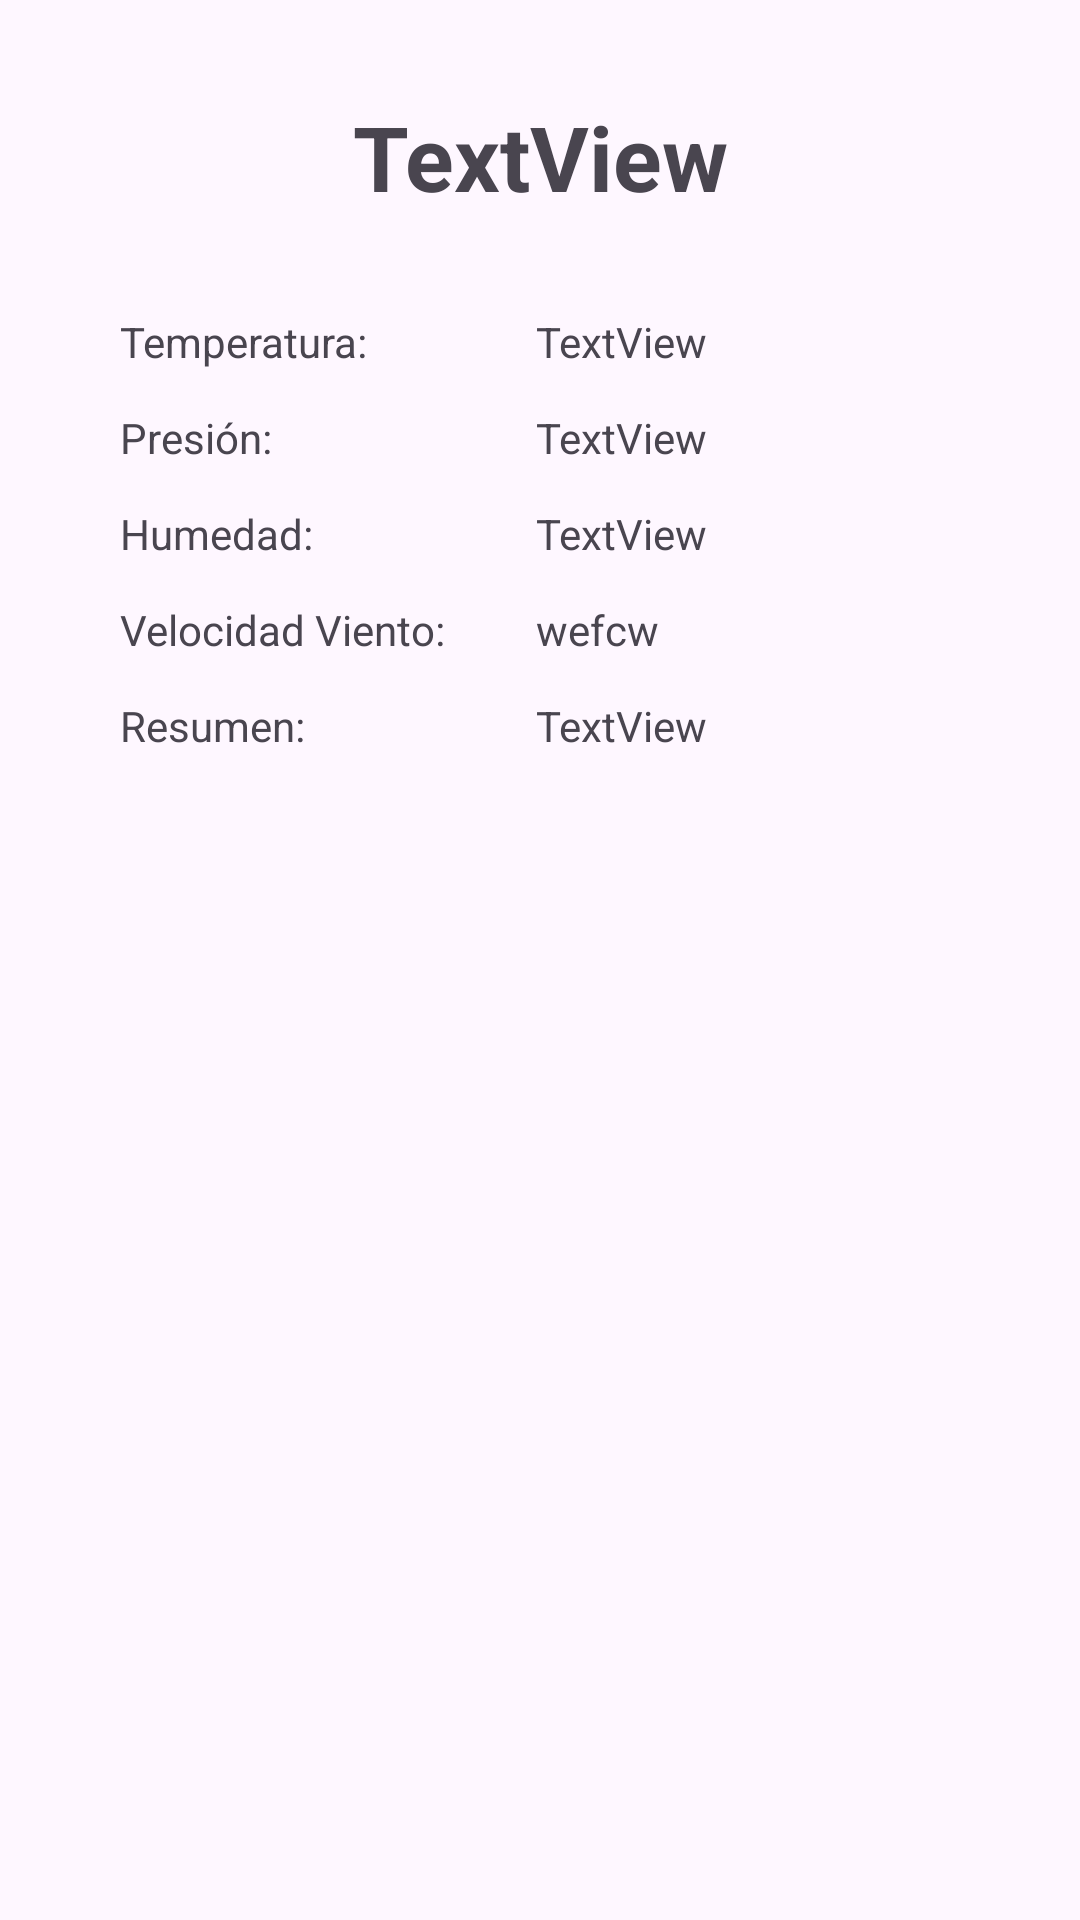

The Android layout XML behind this screen, and the referenced resources:
<!-- AndroidManifest.xml: application theme Theme.Ejercicio2_Repaso -->
<!-- res/layout/fragment_tiempo.xml -->
<?xml version="1.0" encoding="utf-8"?>
<androidx.constraintlayout.widget.ConstraintLayout
    xmlns:app="http://schemas.android.com/apk/res-auto"
    xmlns:tools="http://schemas.android.com/tools"
    xmlns:android="http://schemas.android.com/apk/res/android"
    android:layout_width="match_parent"
    android:layout_height="match_parent">

    <TextView
        android:id="@+id/txtNombre"
        android:layout_width="wrap_content"
        android:layout_height="wrap_content"
        android:layout_marginTop="32dp"
        android:text="TextView"
        android:textSize="30sp"
        android:textStyle="bold"
        app:layout_constraintEnd_toEndOf="parent"
        app:layout_constraintStart_toStartOf="parent"
        app:layout_constraintTop_toTopOf="parent" />

    <TextView
        android:id="@+id/txtT"
        android:layout_width="wrap_content"
        android:layout_height="wrap_content"
        android:layout_marginStart="40dp"
        android:layout_marginTop="32dp"
        android:text="Temperatura:"
        app:layout_constraintStart_toStartOf="parent"
        app:layout_constraintTop_toBottomOf="@+id/txtNombre" />

    <TextView
        android:id="@+id/txtH"
        android:layout_width="wrap_content"
        android:layout_height="wrap_content"
        android:layout_marginStart="40dp"
        android:layout_marginTop="96dp"
        android:text="Humedad:"
        app:layout_constraintStart_toStartOf="parent"
        app:layout_constraintTop_toBottomOf="@+id/txtNombre" />

    <TextView
        android:id="@+id/txtR"
        android:layout_width="wrap_content"
        android:layout_height="wrap_content"
        android:layout_marginStart="40dp"
        android:layout_marginTop="160dp"
        android:text="Resumen:"
        app:layout_constraintStart_toStartOf="parent"
        app:layout_constraintTop_toBottomOf="@+id/txtNombre" />

    <TextView
        android:id="@+id/txtVT"
        android:layout_width="wrap_content"
        android:layout_height="wrap_content"
        android:layout_marginStart="40dp"
        android:layout_marginTop="128dp"
        android:text="Velocidad Viento:"
        app:layout_constraintStart_toStartOf="parent"
        app:layout_constraintTop_toBottomOf="@+id/txtNombre" />

    <TextView
        android:id="@+id/txtP"
        android:layout_width="wrap_content"
        android:layout_height="wrap_content"
        android:layout_marginStart="40dp"
        android:layout_marginTop="64dp"
        android:text="Presión:"
        app:layout_constraintStart_toStartOf="parent"
        app:layout_constraintTop_toBottomOf="@+id/txtNombre" />

    <TextView
        android:id="@+id/txtTemperatura"
        android:layout_width="wrap_content"
        android:layout_height="wrap_content"
        android:layout_marginStart="56dp"
        android:layout_marginTop="32dp"
        android:text="TextView"
        app:layout_constraintStart_toEndOf="@+id/txtT"
        app:layout_constraintTop_toBottomOf="@+id/txtNombre" />

    <TextView
        android:id="@+id/txtVelocidadViento"
        android:layout_width="wrap_content"
        android:layout_height="wrap_content"
        android:layout_marginStart="56dp"
        android:layout_marginTop="128dp"
        android:text="wefcw"
        app:layout_constraintStart_toEndOf="@+id/txtT"
        app:layout_constraintTop_toBottomOf="@+id/txtNombre" />

    <TextView
        android:id="@+id/txtPresion"
        android:layout_width="wrap_content"
        android:layout_height="wrap_content"
        android:layout_marginStart="56dp"
        android:layout_marginTop="64dp"
        android:text="TextView"
        app:layout_constraintStart_toEndOf="@+id/txtT"
        app:layout_constraintTop_toBottomOf="@+id/txtNombre" />

    <TextView
        android:id="@+id/txtHumedad"
        android:layout_width="wrap_content"
        android:layout_height="wrap_content"
        android:layout_marginStart="56dp"
        android:layout_marginTop="96dp"
        android:text="TextView"
        app:layout_constraintStart_toEndOf="@+id/txtT"
        app:layout_constraintTop_toBottomOf="@+id/txtNombre" />

    <TextView
        android:id="@+id/txtResumen"
        android:layout_width="wrap_content"
        android:layout_height="wrap_content"
        android:layout_marginStart="56dp"
        android:layout_marginTop="160dp"
        android:text="TextView"
        app:layout_constraintStart_toEndOf="@+id/txtT"
        app:layout_constraintTop_toBottomOf="@+id/txtNombre" />

</androidx.constraintlayout.widget.ConstraintLayout>
<!-- resources referenced by this layout -->
<resources>
  <style name="Theme.Ejercicio2_Repaso" parent="Base.Theme.Ejercicio2_Repaso" />
  <style name="Base.Theme.Ejercicio2_Repaso" parent="Theme.Material3.DayNight.NoActionBar">
          
          
      </style>
</resources>
